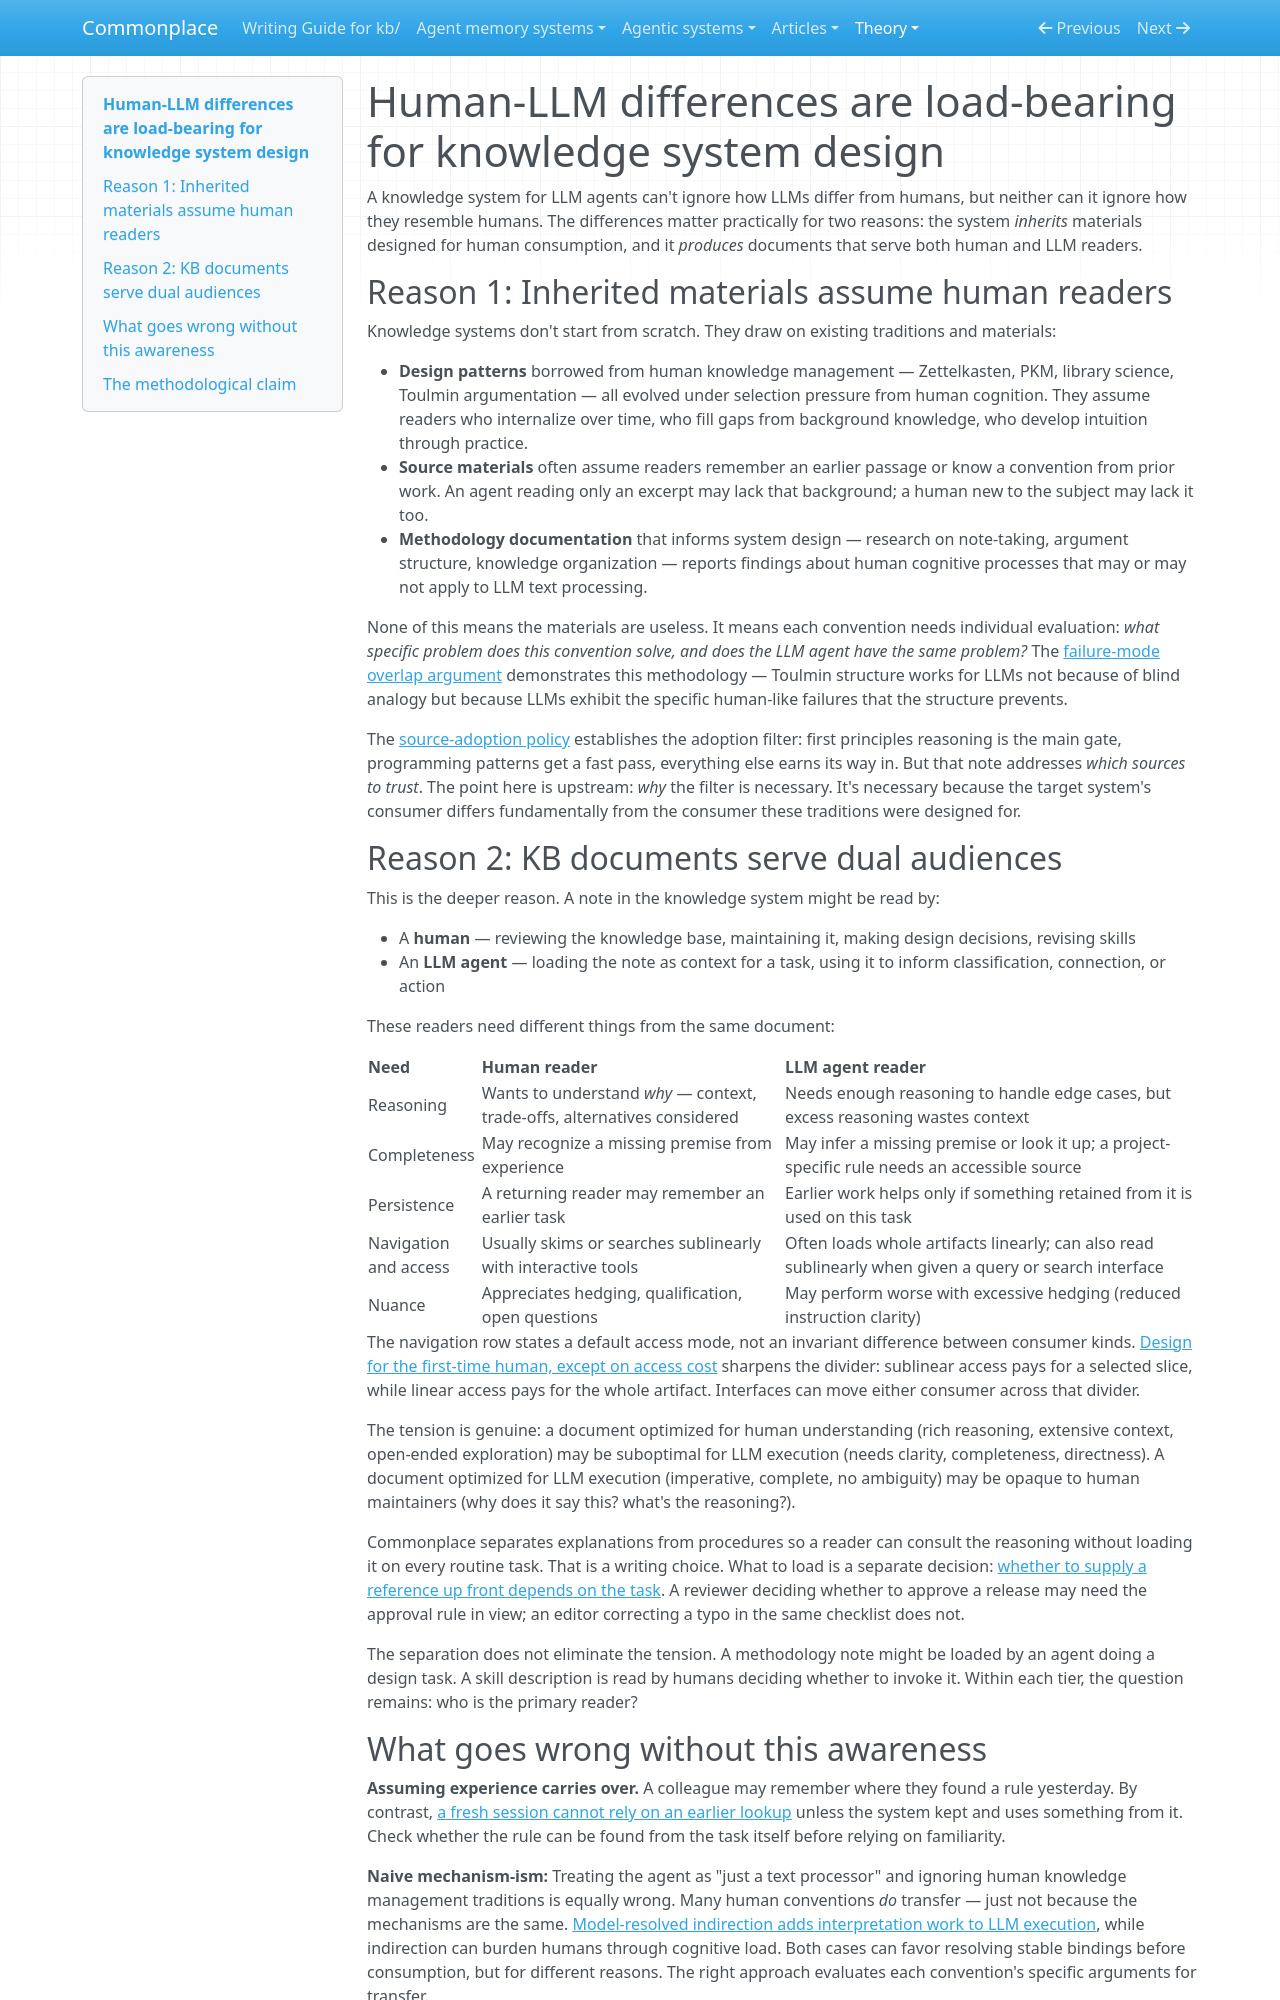

repository: zby/commonplace · page: theory/human-llm-differences-are-load-bearing-for-knowledge-system-design/index.html · generator: mkdocs

---
description: Knowledge systems both inherit human-oriented materials and produce dual-audience documents (human + LLM), making human-LLM cognitive differences a first-class design concern rather than a generic disclaimer
type: types/note.md
traits: [title-as-claim]
tags: [document-system]
---

# Human-LLM differences are load-bearing for knowledge system design

A knowledge system for LLM agents can't ignore how LLMs differ from humans, but neither can it ignore how they resemble humans. The differences matter practically for two reasons: the system *inherits* materials designed for human consumption, and it *produces* documents that serve both human and LLM readers.

## Reason 1: Inherited materials assume human readers

Knowledge systems don't start from scratch. They draw on existing traditions and materials:

- **Design patterns** borrowed from human knowledge management — Zettelkasten, PKM, library science, Toulmin argumentation — all evolved under selection pressure from human cognition. They assume readers who internalize over time, who fill gaps from background knowledge, who develop intuition through practice.
- **Source materials** often assume readers remember an earlier passage or know a convention from prior work. An agent reading only an excerpt may lack that background; a human new to the subject may lack it too.
- **Methodology documentation** that informs system design — research on note-taking, argument structure, knowledge organization — reports findings about human cognitive processes that may or may not apply to LLM text processing.

None of this means the materials are useless. It means each convention needs individual evaluation: *what specific problem does this convention solve, and does the LLM agent have the same problem?* The [failure-mode overlap argument](./human-writing-structures-transfer-to-llms-because-failure-modes.md) demonstrates this methodology — Toulmin structure works for LLMs not because of blind analogy but because LLMs exhibit the specific human-like failures that the structure prevents.

The [source-adoption policy](../reference/source-adoption-policy.md) establishes the adoption filter: first principles reasoning is the main gate, programming patterns get a fast pass, everything else earns its way in. But that note addresses *which sources to trust*. The point here is upstream: *why* the filter is necessary. It's necessary because the target system's consumer differs fundamentally from the consumer these traditions were designed for.

## Reason 2: KB documents serve dual audiences

This is the deeper reason. A note in the knowledge system might be read by:

- A **human** — reviewing the knowledge base, maintaining it, making design decisions, revising skills
- An **LLM agent** — loading the note as context for a task, using it to inform classification, connection, or action

These readers need different things from the same document:

| Need | Human reader | LLM agent reader |
|------|-------------|-----------------|
| Reasoning | Wants to understand *why* — context, trade-offs, alternatives considered | Needs enough reasoning to handle edge cases, but excess reasoning wastes context |
| Completeness | May recognize a missing premise from experience | May infer a missing premise or look it up; a project-specific rule needs an accessible source |
| Persistence | A returning reader may remember an earlier task | Earlier work helps only if something retained from it is used on this task |
| Navigation and access | Usually skims or searches sublinearly with interactive tools | Often loads whole artifacts linearly; can also read sublinearly when given a query or search interface |
| Nuance | Appreciates hedging, qualification, open questions | May perform worse with excessive hedging (reduced instruction clarity) |

The navigation row states a default access mode, not an invariant difference between consumer kinds. [Design for the first-time human, except on access cost](./design-for-the-first-time-human-except-on-access-cost.md) sharpens the divider: sublinear access pays for a selected slice, while linear access pays for the whole artifact. Interfaces can move either consumer across that divider.

The tension is genuine: a document optimized for human understanding (rich reasoning, extensive context, open-ended exploration) may be suboptimal for LLM execution (needs clarity, completeness, directness). A document optimized for LLM execution (imperative, complete, no ambiguity) may be opaque to human maintainers (why does it say this? what's the reasoning?).

Commonplace separates explanations from procedures so a reader can consult the reasoning without loading it on every routine task. That is a writing choice. What to load is a separate decision: [whether to supply a reference up front depends on the task](./agent-statelessness-means-the-context-engine-should-inject-context.md). A reviewer deciding whether to approve a release may need the approval rule in view; an editor correcting a typo in the same checklist does not.

The separation does not eliminate the tension. A methodology note might be loaded by an agent doing a design task. A skill description is read by humans deciding whether to invoke it. Within each tier, the question remains: who is the primary reader?
